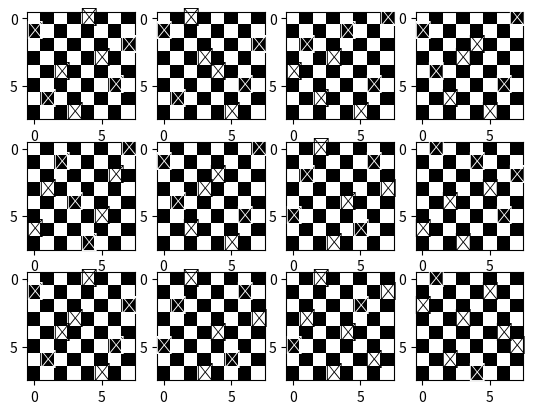
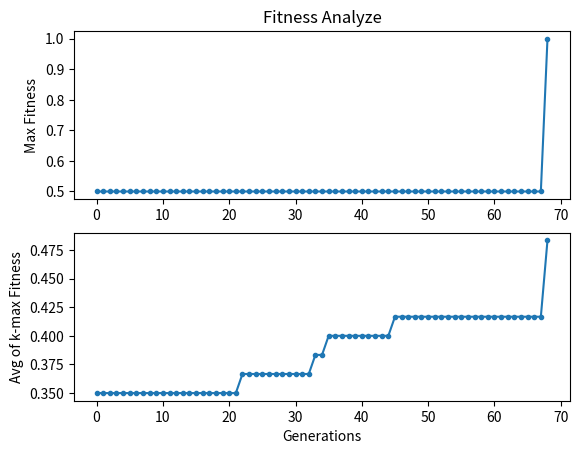

Recreate these plots in Python, in order.
import bisect
import math
from numpy import random
from numpy import zeros
import matplotlib.pyplot as plt

def Initialisation(n, m):
    mems = []
    for _ in range(n):
        mems += [random.permutation(m).tolist()]
    return mems

def Fitness(mem):
    penalty = 0
    size = len(mem)
    for i in range(size-1):
        for j in range(i+1, size):
            if mem[i]-i == mem[j]-j or mem[i]+i == mem[j]+j or mem[i] == mem[j]:
                penalty += 1
    return 1.0/(penalty+1)

def Parent_selection(mems, num):
    size = len(mems)
    nmems = []
    for i in random.permutation(size)[:num]:
        nmems += [mems[i]]
    nmems.sort(key=Fitness, reverse=True)
    return [nmems[0], nmems[1]]

def Recombination(mem1, mem2, prob):
    if(random.rand() > prob):
        return [mem1, mem2]
    size = len(mem1)
    p = random.randint(1, size)
    nmem1 = mem1[0:p]
    nmem2 = mem2[0:p]
    for i in range(size):
        if nmem1.count(mem2[i])==0:
            nmem1 += [mem2[i]]
        if nmem2.count(mem1[i])==0:
            nmem2 += [mem1[i]]
    return [nmem1, nmem2]

def Mutation(mem, prob):
    if(random.rand() > prob):
        return mem
    size = len(mem)
    p = random.permutation(size)[:2]
    mem[p[0]], mem[p[1]] = mem[p[1]], mem[p[0]]
    return mem

def Survival_selection(mems, child):
    size = len(mems)
    cf = Fitness(child)
    for i in range(size):
        if Fitness(mems[i]) <= cf:
            mems.insert(i, child)
            mems.pop()
            break

def Plt_board(mems):
    size = len(mems)
    yb = math.ceil(math.sqrt(size))
    xb = math.ceil(size/yb)
    n = len(mems[0])
    for i in range(size):
        plt.subplot(xb, yb, i+1)
        chessboard = zeros((n, n))
        chessboard[1::2,0::2] = 1
        chessboard[0::2,1::2] = 1
        plt.imshow(chessboard, cmap='binary')
        for j in range(n):
            x = j
            y = mems[i][j]
            plt.text(x, y, '♕', fontsize=40/xb, ha='center', va='center', color='black' if (x - y) % 2 == 0 else 'white')

# Variables initialisation:

n = 8 # number of queens | size of chessboard
m = 100 # number of population
num = 5 # number of select for parent selection
Rprob = 1.0 # Recombination probability
Mprob = 0.8 # Mutation probability
T = 10000 # Termination condition
data = [] # used for analyze


# Genetic-algorithm:

mems = Initialisation(m, n) # population initialisation
mems.sort(key=Fitness, reverse=True) # sort members by fitness
data += [mems.copy()]

while Fitness(mems[0]) < 1 and T > 0 :
    T -= 1
    parents = Parent_selection(mems, num)
    childs = Recombination(parents[0], parents[1], Rprob)
    childs[0] = Mutation(childs[0], Mprob)
    childs[1] = Mutation(childs[1], Mprob)
    Survival_selection(mems, childs[0])
    Survival_selection(mems, childs[1])
    data += [mems.copy()]


# Analyze:

maxFit = [] # max fitness
k = 10
avgFits = [] # avg of k-max fitness
l = len(data) # last result
t = 12 # number of result show

for i in range(l):
    maxFit += [Fitness(data[i][0])]
    tmp = 0
    for j in range(min(k, len(data[i]))):
        tmp += Fitness(data[i][j])
    avgFits += [tmp/k]

plt.figure(1)
Plt_board(data[l-1][:t])

plt.figure(2)
plt.subplot(2, 1, 1)
plt.plot(maxFit, '.-')
plt.title('Fitness Analyze')
plt.ylabel('Max Fitness')

plt.subplot(2, 1, 2)
plt.plot(avgFits, '.-')
plt.xlabel('Generations')
plt.ylabel('Avg of k-max Fitness')

plt.show()
